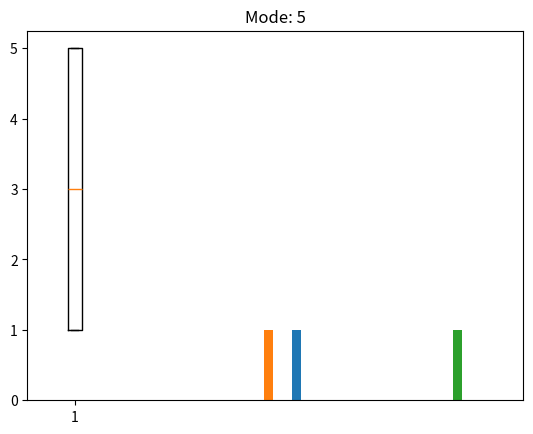

Recreate this plot in Python.
# a
import numpy as np
import matplotlib.pyplot as plt
from scipy import stats

y = list(range(1, 6, 2))
randomlist = np.random.choice(y, 100)

mean = np.mean(randomlist)
median = np.median(randomlist)
mode = stats.mode(randomlist).mode

print(f"This is the mean: {mean}")
print(f"This is the median: {median}")
print(f"This is the mode: {mode}")
print()
print(f"This is random list: {randomlist}")

plt.boxplot(randomlist)
plt.title("Data")
plt.show()

plt.hist(mean)  # histogram
plt.title(f"Mean: {mean}")
plt.show()

plt.hist(median)  # histogram
plt.title(f"Median: {median}")
plt.show()

plt.hist(mode)  # histogram
plt.title(f"Mode: {mode}")
plt.show()


# b
# calculate P(A|B) given P(A), P(B|A), P(B|not A)
def bayes_theorem(p_a, p_b_given_a, p_b_given_not_a):
    # calculate P(not A)
    not_a = 1 - p_a
    # calculate P(B)
    p_b = p_b_given_a * p_a + p_b_given_not_a * not_a
    # calculate P(A|B)
    p_a_given_b = (p_b_given_a * p_a) / p_b
    return p_a_given_b


# P(A)
p_a = 3
# P(B|A)
p_b_given_a = 5
# P(B|not A)
p_b_given_not_a = 3
# calculate P(A|B)
result = bayes_theorem(p_a, p_b_given_a, p_b_given_not_a)
# summarize
print("P(A|B) = %.3f%%" % (result * 100))
